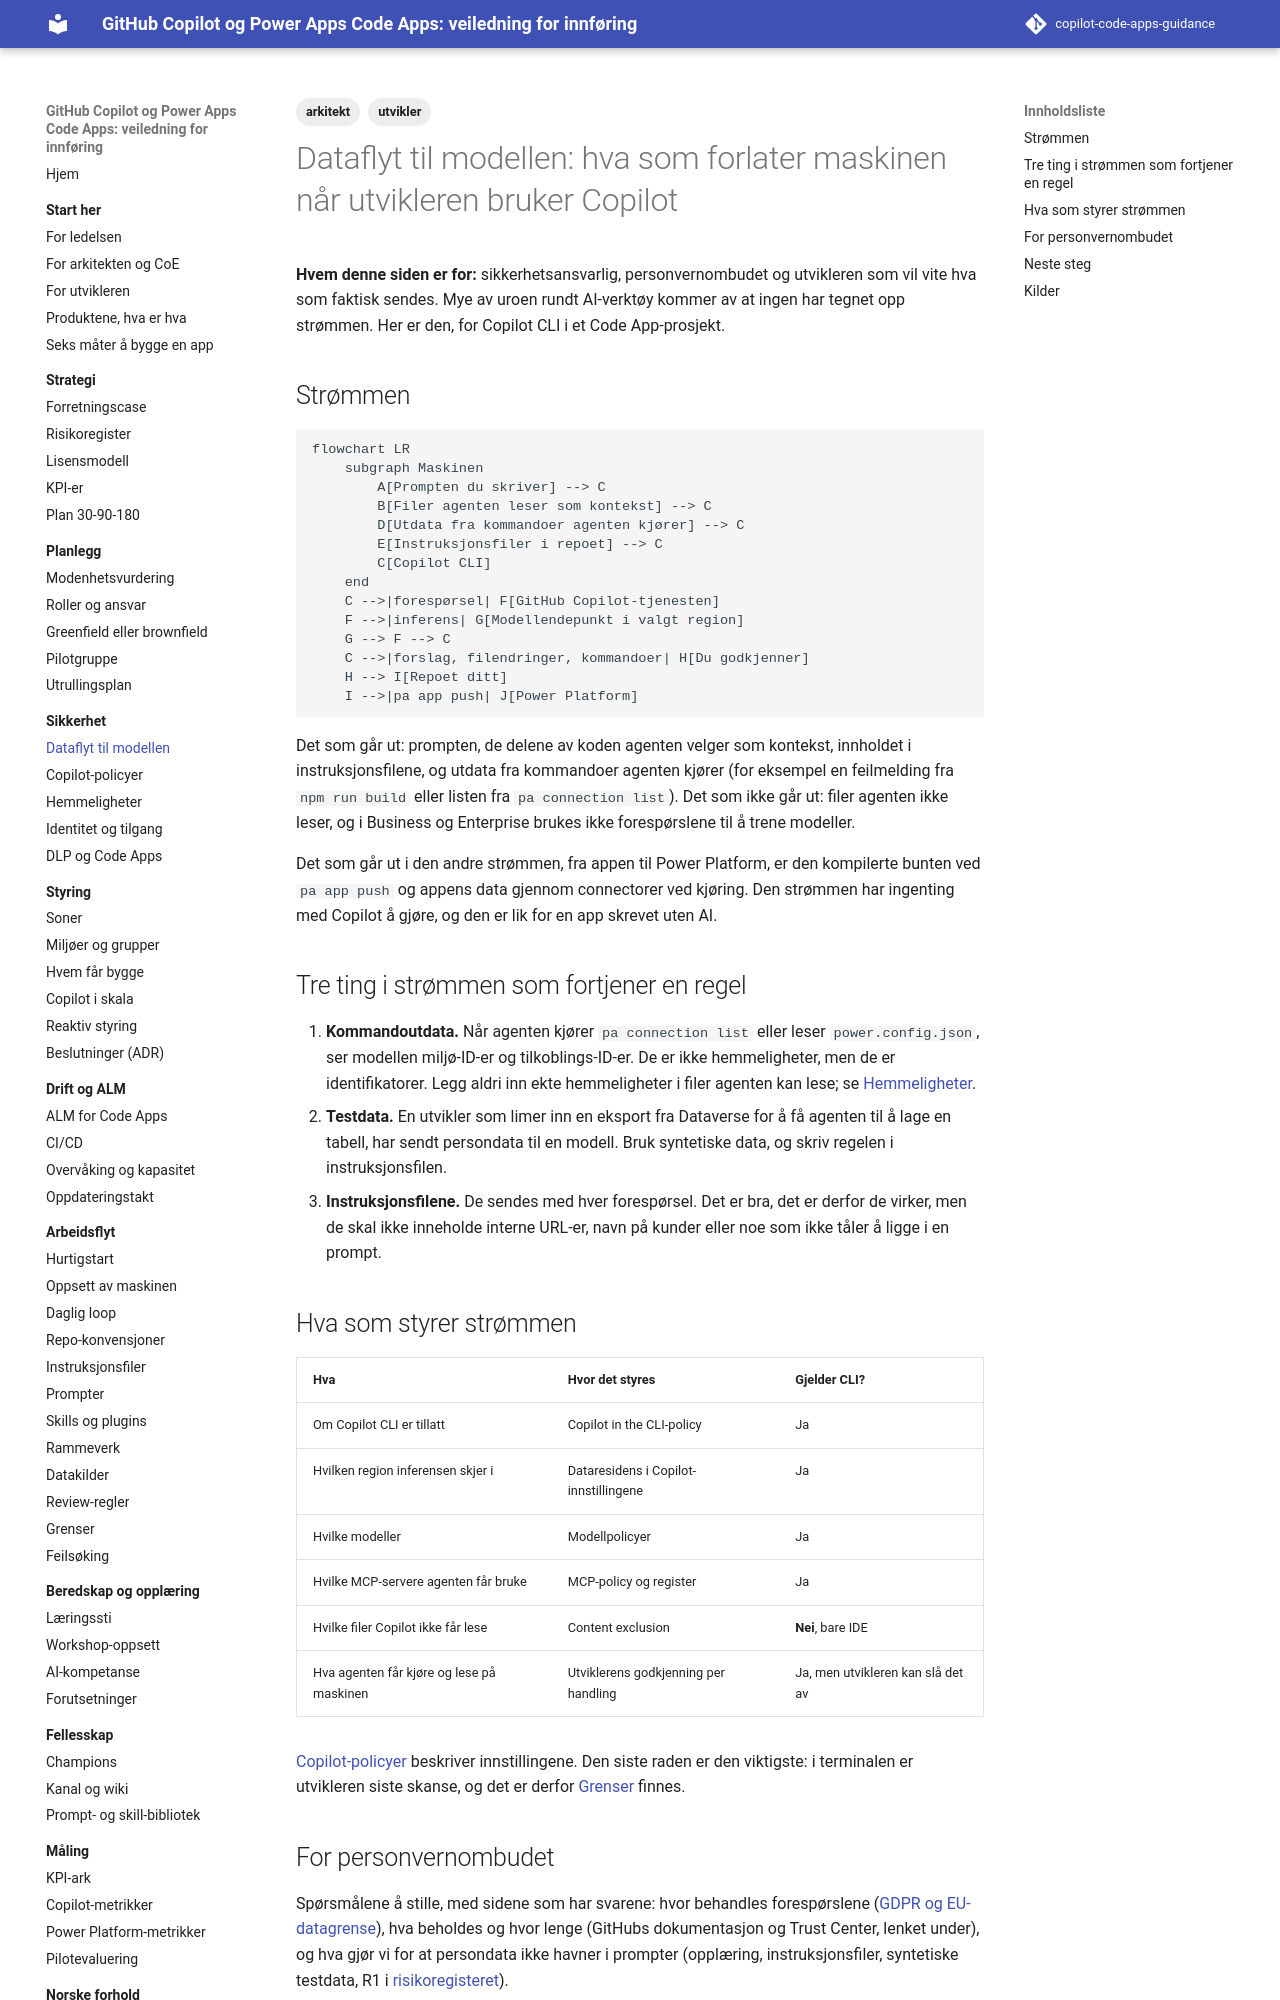

repository: Gakinchi/copilot-code-apps-guidance · page: sikkerhet/dataflyt-til-modellen/index.html · generator: mkdocs

---
title: Dataflyt til modellen
tags: [arkitekt, utvikler]
verifisert: 2026-10-23
kilde: GITHUB DOCS
---

# Dataflyt til modellen: hva som forlater maskinen når utvikleren bruker Copilot

**Hvem denne siden er for:** sikkerhetsansvarlig, personvernombudet og utvikleren som vil vite hva som faktisk sendes. Mye av uroen rundt AI-verktøy kommer av at ingen har tegnet opp strømmen. Her er den, for Copilot CLI i et Code App-prosjekt.

## Strømmen

```mermaid
flowchart LR
    subgraph Maskinen
        A[Prompten du skriver] --> C
        B[Filer agenten leser som kontekst] --> C
        D[Utdata fra kommandoer agenten kjører] --> C
        E[Instruksjonsfiler i repoet] --> C
        C[Copilot CLI]
    end
    C -->|forespørsel| F[GitHub Copilot-tjenesten]
    F -->|inferens| G[Modellendepunkt i valgt region]
    G --> F --> C
    C -->|forslag, filendringer, kommandoer| H[Du godkjenner]
    H --> I[Repoet ditt]
    I -->|pa app push| J[Power Platform]
```

Det som går ut: prompten, de delene av koden agenten velger som kontekst, innholdet i instruksjonsfilene, og utdata fra kommandoer agenten kjører (for eksempel en feilmelding fra `npm run build` eller listen fra `pa connection list`). Det som ikke går ut: filer agenten ikke leser, og i Business og Enterprise brukes ikke forespørslene til å trene modeller.

Det som går ut i den andre strømmen, fra appen til Power Platform, er den kompilerte bunten ved `pa app push` og appens data gjennom connectorer ved kjøring. Den strømmen har ingenting med Copilot å gjøre, og den er lik for en app skrevet uten AI.

## Tre ting i strømmen som fortjener en regel

1. **Kommandoutdata.** Når agenten kjører `pa connection list` eller leser `power.config.json`, ser modellen miljø-ID-er og tilkoblings-ID-er. De er ikke hemmeligheter, men de er identifikatorer. Legg aldri inn ekte hemmeligheter i filer agenten kan lese; se [Hemmeligheter](hemmeligheter.md).
2. **Testdata.** En utvikler som limer inn en eksport fra Dataverse for å få agenten til å lage en tabell, har sendt persondata til en modell. Bruk syntetiske data, og skriv regelen i instruksjonsfilen.
3. **Instruksjonsfilene.** De sendes med hver forespørsel. Det er bra, det er derfor de virker, men de skal ikke inneholde interne URL-er, navn på kunder eller noe som ikke tåler å ligge i en prompt.

## Hva som styrer strømmen

| Hva | Hvor det styres | Gjelder CLI? |
|---|---|---|
| Om Copilot CLI er tillatt | Copilot in the CLI-policy | Ja |
| Hvilken region inferensen skjer i | Dataresidens i Copilot-innstillingene | Ja |
| Hvilke modeller | Modellpolicyer | Ja |
| Hvilke MCP-servere agenten får bruke | MCP-policy og register | Ja |
| Hvilke filer Copilot ikke får lese | Content exclusion | **Nei**, bare IDE |
| Hva agenten får kjøre og lese på maskinen | Utviklerens godkjenning per handling | Ja, men utvikleren kan slå det av |

[Copilot-policyer](copilot-policyer.md) beskriver innstillingene. Den siste raden er den viktigste: i terminalen er utvikleren siste skanse, og det er derfor [Grenser](../arbeidsflyt/grenser.md) finnes.
